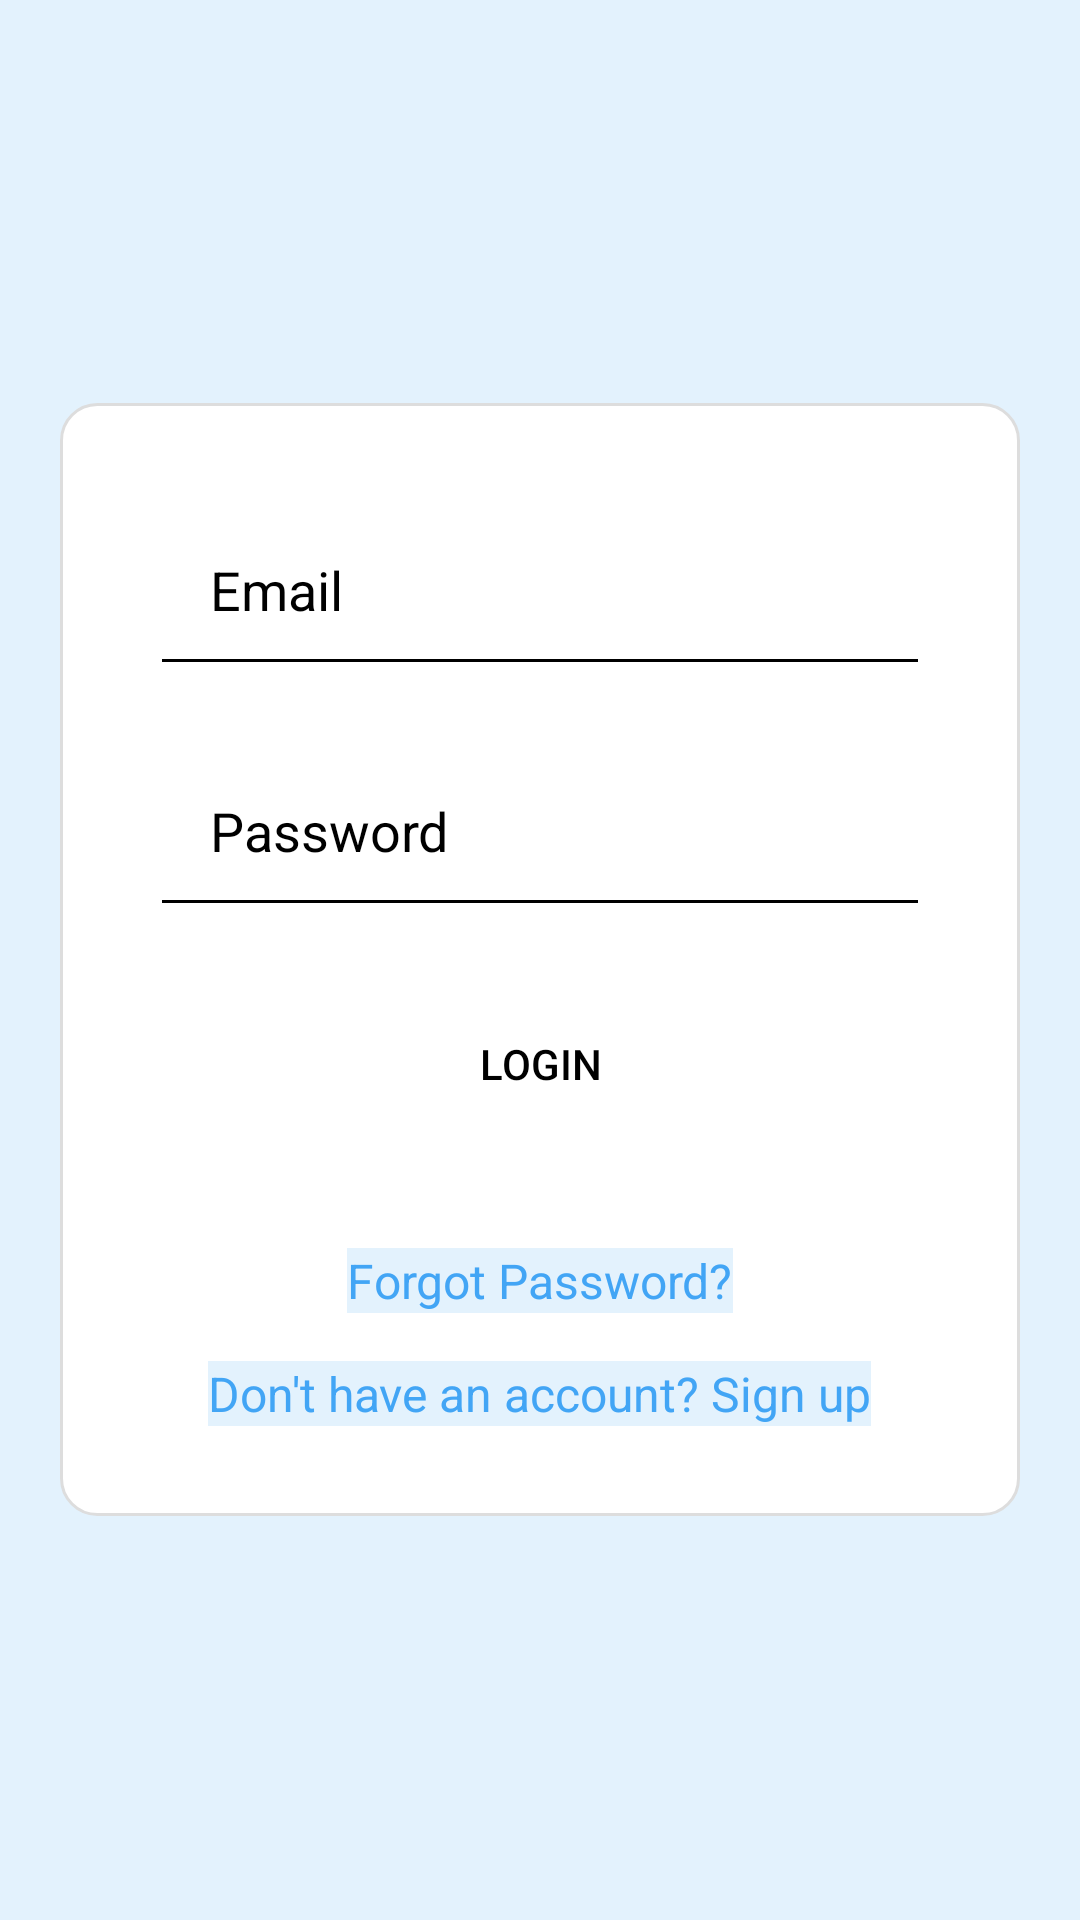

Produce the Android XML layout that renders to this screen, including the resource entries it uses.
<!-- AndroidManifest.xml: application theme Theme.FinalYrERA -->
<!-- res/layout/activity_user_login.xml -->
<?xml version="1.0" encoding="utf-8"?>
<RelativeLayout xmlns:android="http://schemas.android.com/apk/res/android"
    android:layout_width="match_parent"
    android:layout_height="match_parent"
    android:padding="20dp"
    android:textColor="@color/black"
    android:background="@color/colorBackground">

    <LinearLayout
        android:id="@+id/loginLayout"
        android:layout_width="match_parent"
        android:layout_height="wrap_content"
        android:orientation="vertical"
        android:layout_centerInParent="true"
        android:padding="30dp"
        android:background="@drawable/rounded_corners">

        <EditText
            android:id="@+id/etEmail"
            android:layout_width="match_parent"
            android:layout_height="wrap_content"
            android:hint="@string/email"
            android:importantForAutofill="no"
            android:inputType="textEmailAddress"
            android:textColor="@color/black"
            android:textColorHint="@color/black"
            android:layout_marginBottom="16dp"
            android:padding="20dp" />

        <EditText
            android:id="@+id/etPassword"
            android:layout_width="match_parent"
            android:layout_height="wrap_content"
            android:hint="@string/password"
            android:inputType="textPassword"
            android:textColor="@color/black"
            android:textColorHint="@color/black"
            android:layout_marginBottom="16dp"
            android:padding="20dp" />

        <Button
            android:id="@+id/btnLogin"
            android:layout_width="match_parent"
            android:layout_height="wrap_content"
            android:text="Login"
            android:layout_marginBottom="16dp"
            android:padding="20dp"
            android:background="@drawable/button_background"
            android:textColor="@color/colorTextPrimary" />

        <TextView
            android:id="@+id/tvForgotPassword"
            android:layout_width="wrap_content"
            android:layout_height="wrap_content"
            android:text="Forgot Password?"
            android:textColor="@color/colorAccent"
            android:textSize="16sp"
            android:layout_marginTop="16dp"
            android:layout_gravity="center_horizontal" />

        <TextView
            android:id="@+id/tvSignup"
            android:layout_width="wrap_content"
            android:layout_height="wrap_content"
            android:text="Don't have an account? Sign up"
            android:textColor="@color/colorAccent"
            android:textSize="16sp"
            android:layout_marginTop="16dp"
            android:layout_gravity="center_horizontal" />

    </LinearLayout>

</RelativeLayout>
<!-- resources referenced by this layout -->
<resources>
  <color name="black">#000000</color>
  <color name="colorAccent">#42A5F5</color>
  <color name="colorBackground">#E3F2FD</color>
  <color name="colorTextPrimary">#000000</color>
  <!-- drawable rounded_corners (drawable) -->
  <?xml version="1.0" encoding="utf-8"?>
  <shape xmlns:android="http://schemas.android.com/apk/res/android">
      <corners android:radius="12dp"/>
      <solid android:color="#FFFFFF"/>
      <stroke android:width="1dp" android:color="#DDDDDD"/>
      <padding android:left="10dp" android:top="10dp" android:right="10dp" android:bottom="10dp"/>
  </shape>
  <string name="email">Email</string>
  <string name="password">Password</string>
  <style name="Theme.FinalYrERA" parent="Base.Theme.FinalYrERA" />
  <style name="Base.Theme.FinalYrERA" parent="Theme.Material3.DayNight.NoActionBar">
          
          
          
          <item name="colorPrimary">@color/colorPrimary</item>
          <item name="colorPrimaryDark">@color/colorPrimaryDark</item>
          <item name="colorAccent">@color/colorAccent</item>
          <item name="android:textColor">@color/colorTextPrimary</item>
          <item name="android:textColorSecondary">@color/colorTextSecondary</item>
          <item name="android:background">@color/colorBackground</item>
      </style>
  <color name="colorPrimary">#0D47A1</color>
  <color name="colorPrimaryDark">#0B3C91</color>
  <color name="colorTextSecondary">#000000</color>
</resources>
